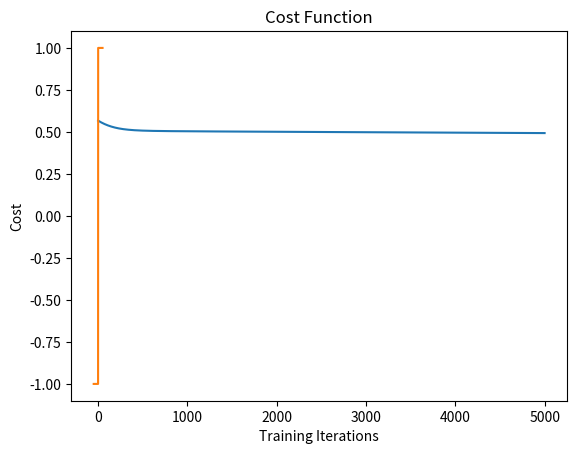

This chart was generated by the following Python code:
# -*- coding: utf-8 -*-
"""
Created on Tue Sep 24 16:45:00 2019

[redacted]
"""

import numpy as np
import matplotlib.pyplot as plt
#from IPython import get_ipython
#get_ipython().run_line_magic('matplotlib', 'inline')

#Training data
x = np.array([ [0, 1], [1, 0], [1, 1],[0, 0] ])
#label
y = np.array([ [1], [1], [0], [0]])

"""
    x*(Whx) + b --> h
x1  h
x2  h   o --> y_hat
    h
    h
"""

num_input = 2
num_hidden = 5
num_output = 1

Wxh = np.random.randn(num_input,num_hidden)
bh = np.zeros((1,num_hidden))

Why = np.random.randn (num_hidden,num_output)
by = np.zeros((1,num_output))

def sigmoid(z):
    return 1 / (1+np.exp(-z))

def sigmoid_derivative(z):
    return np.exp(-z)/((1+np.exp(-z))**2)

def forward_prop(x,Wxh,Why):
    z1 = np.dot(x,Wxh) + bh
    a1 = sigmoid(z1)
    z2 = np.dot(a1,Why) + by
    y_hat = sigmoid(z2)
    
    return z1,a1,z2,y_hat

def backword_prop(y_hat, z1, a1, z2):
    delta2 = np.multiply(-(y-y_hat),sigmoid_derivative(z2))
    dJ_dWhy = np.dot(a1.T, delta2)
    delta1 = np.dot(delta2,Why.T)*sigmoid_derivative(z1)
    dJ_dWxh = np.dot(x.T, delta1) 

    return dJ_dWxh, dJ_dWhy

def cost_function(y, y_hat):
    J = 0.5*sum((y-y_hat)**2)
    
    return J

alpha = 0.01
num_iterations = 5000

cost = []

for i in range(num_iterations):
    
    #perform forward propagation and predict output
    z1,a1,z2,y_hat = forward_prop(x,Wxh,Why)
    
    #perform backward propagation and calculate gradients
    dJ_dWxh, dJ_dWhy = backword_prop(y_hat, z1, a1, z2)
        
    #update the weights
    Wxh = Wxh -alpha * dJ_dWxh
    Why = Why -alpha * dJ_dWhy
    
    #compute cost
    c = cost_function(y, y_hat)
    
    #store the cost
    cost.append(c)
    
plt.grid()
plt.plot(range(num_iterations),cost)

plt.title('Cost Function')
plt.xlabel('Training Iterations')
plt.ylabel('Cost')

def tanh(x):
    numerator = 1-np.exp(-2*x)
    denominator = 1+np.exp(-2*x)
    return numerator/denominator

def ReLU(x):
    if x<0:
        return 0
    else:
        return x

def ReLU2(x):
    if x<0:
        return -1
    else:
        return 1

values = []
for i in range(-50,50):
    x = ReLU2(i/5)
    #x = sigmoid(i/10)
    #x = tanh(i/10)
    #x = ReLU(i/10)
    #x = (1)/(100-i)
    values.append(x)
plt.grid()
plt.plot(range(-50, 50),values)    
    

